Run: headless pygame with SDL's dummy video driver; simulated clock (each Clock.tick advances the game by its frame time, no real sleeping); random seed 0; keys injected as events and as key.get_pressed() state; no mouse input.
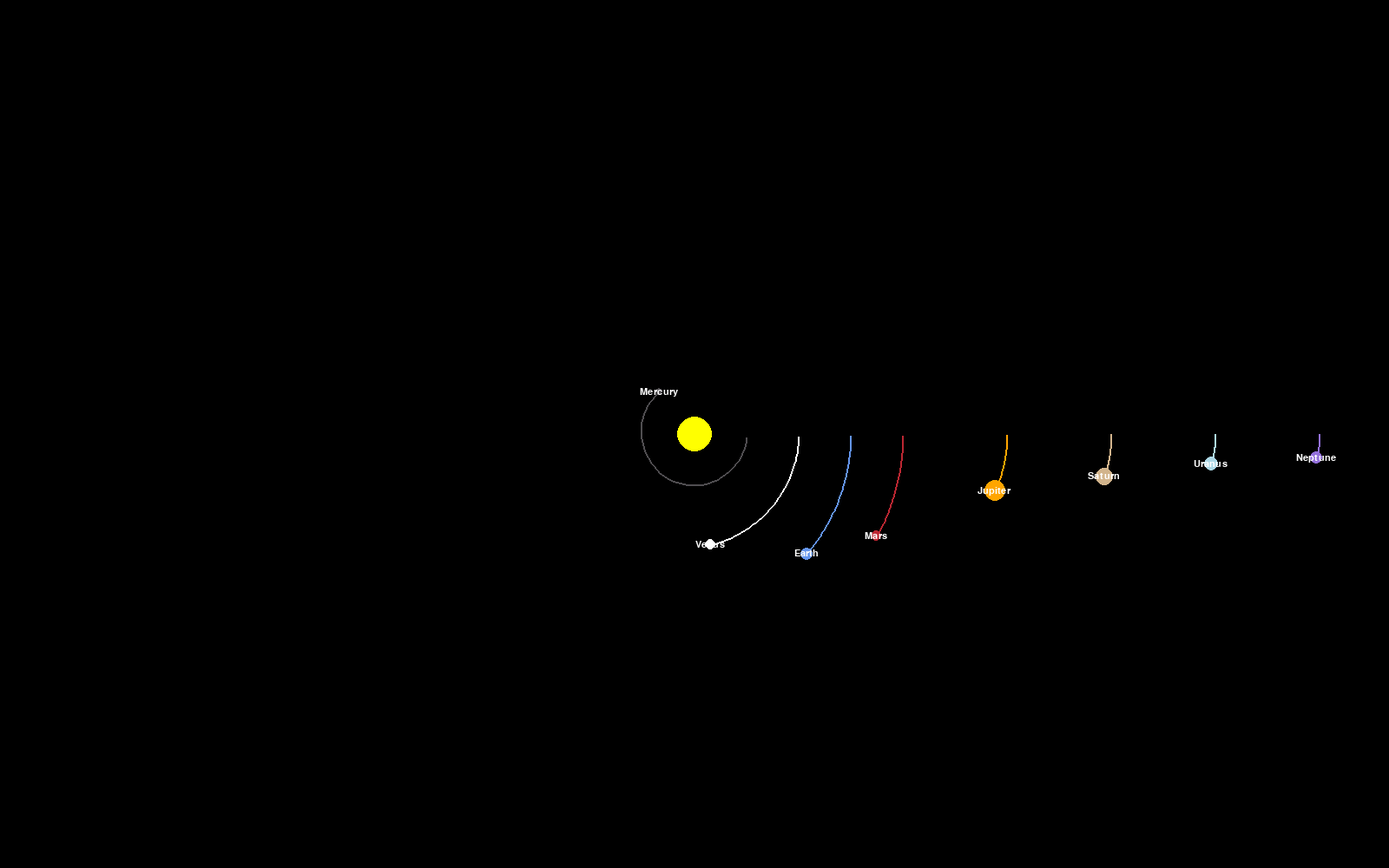
Frame 1 of 4 · flips 1–60 · no input
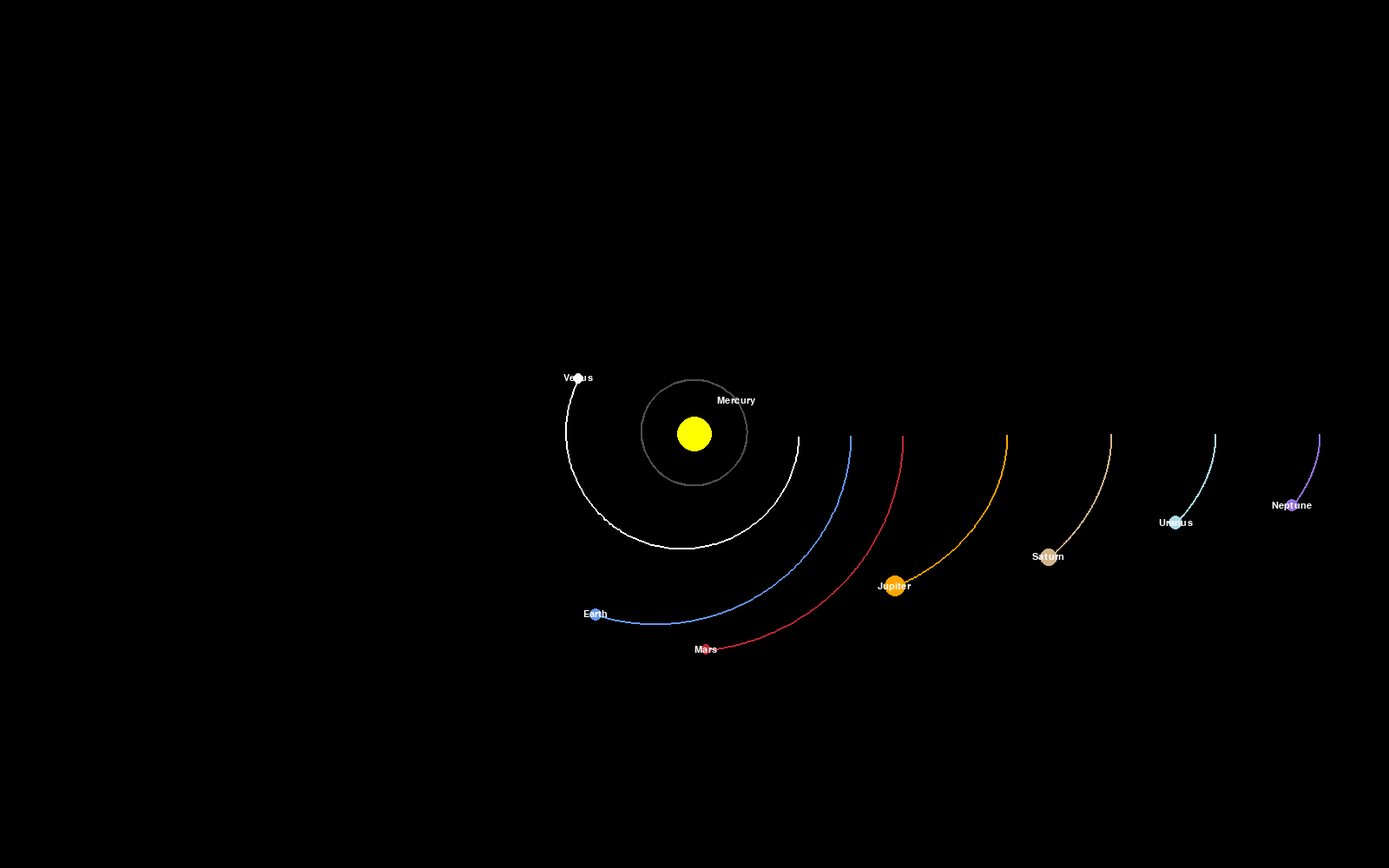
Frame 2 of 4 · flips 61–180 · tapped SPACE, RETURN · held RIGHT (→), D
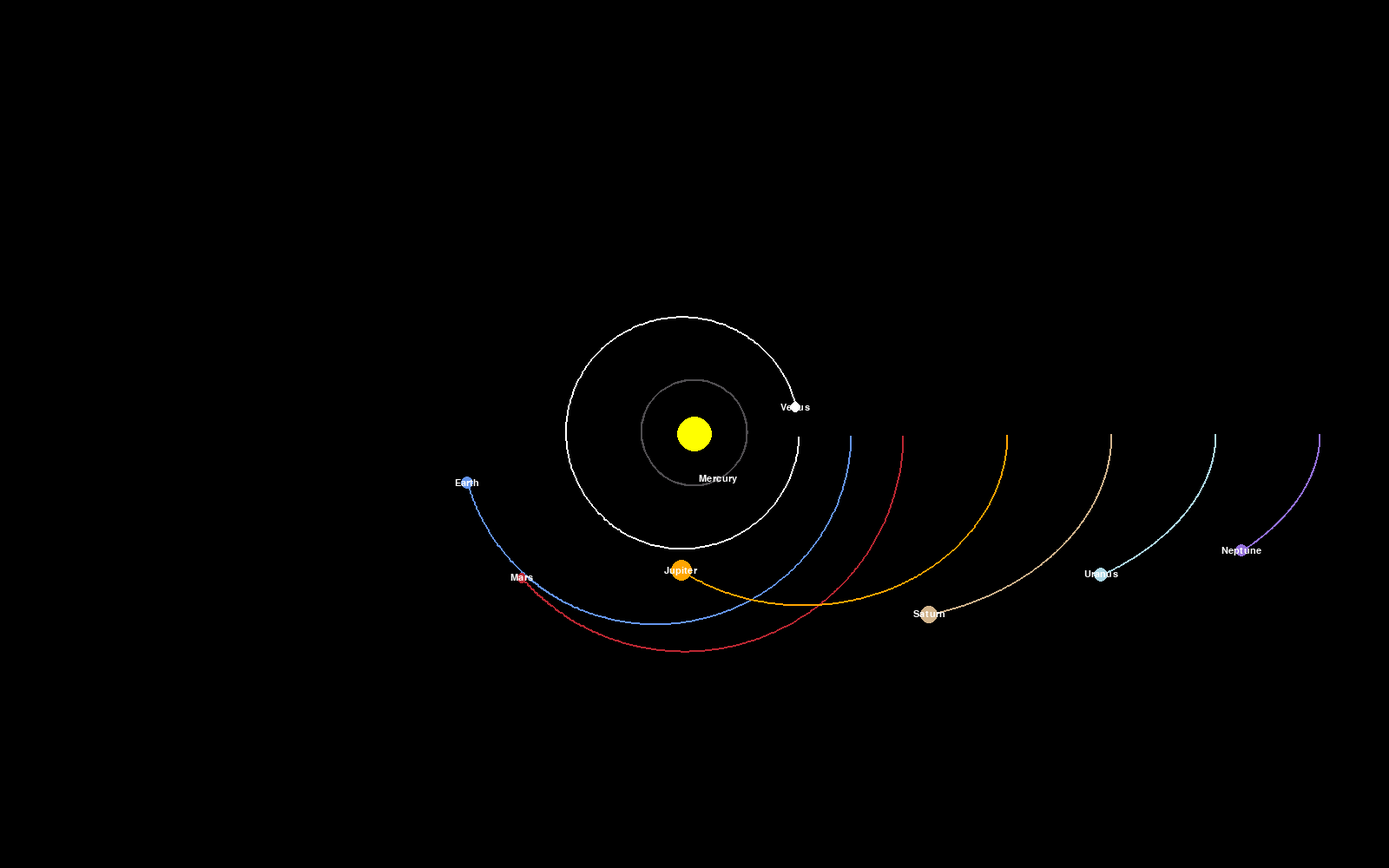
Frame 3 of 4 · flips 181–300 · held DOWN (↓), S
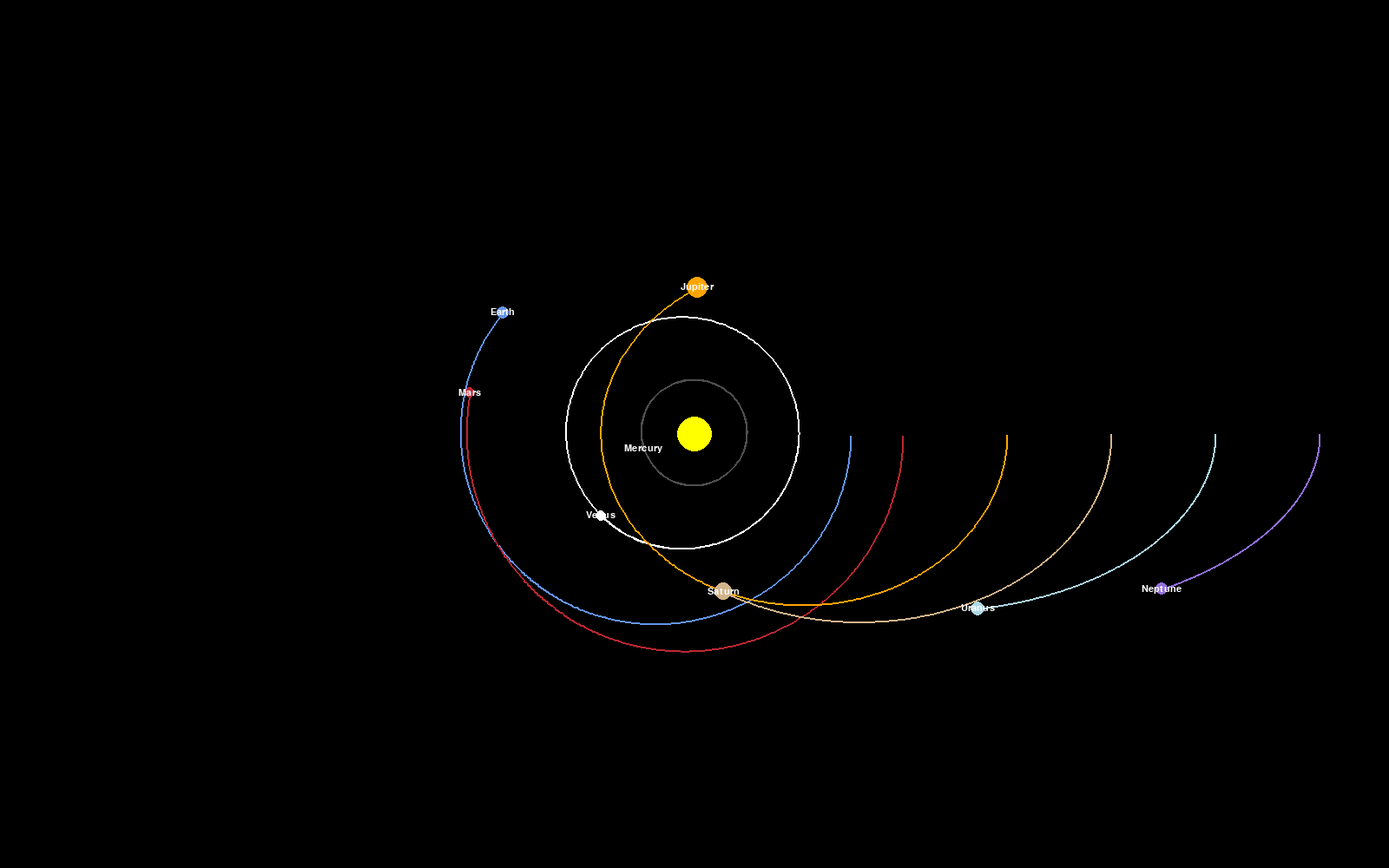
Frame 4 of 4 · flips 301–420 · held LEFT (←), A, UP (↑), W

The pygame program that drew these frames:

import pygame
import math

pygame.init()

WIDTH, HEIGHT = 1600, 1000  
WIN = pygame.display.set_mode((WIDTH, HEIGHT))
pygame.display.set_caption("Solar System Simulation")

WHITE = (255, 255, 255)
YELLOW = (255, 255, 0)
BLUE = (100, 149, 237)
RED = (188, 39, 50)
DARK_GREY = (80, 78, 81)
ORANGE = (255, 165, 0)
LIGHT_BLUE = (173, 216, 230)
BEIGE = (210, 180, 140)
LIGHT_PURPLE = (147, 112, 219)

FONT = pygame.font.SysFont("arial", 16)

class Planet:
    AU = 149.6e6 * 1000  # Astronomical Unit in meters
    G = 6.67428e-11  # Gravitational constant
    SCALE = 150 / AU  # Scale for visual representation
    TIMESTEP = 3600 * 24  # One day in seconds

    def __init__(self, distance_from_sun, radius, color, mass, orbital_velocity, name):
        self.x = distance_from_sun
        self.y = 0
        self.radius = radius
        self.color = color
        self.mass = mass
        self.orbit = []  # For drawing the orbit
        self.name = name  # Name of the planet

        # Set initial orbital velocity
        self.x_vel = 0
        self.y_vel = orbital_velocity  # Orbital velocity along the Y-axis
        self.sun = False  # Flag to identify the Sun

    def draw(self, win):
        # Convert the planet's coordinates into screen coordinates
        x = self.x * self.SCALE + WIDTH / 2
        y = self.y * self.SCALE + HEIGHT / 2

        # Draw the orbit path by connecting the stored orbit points
        if len(self.orbit) > 2:
            updated_points = []
            for point in self.orbit:
                px, py = point
                px = px * self.SCALE + WIDTH / 2
                py = py * self.SCALE + HEIGHT / 2
                updated_points.append((px, py))
            pygame.draw.lines(win, self.color, False, updated_points, 2)

        # Draw the planet itself
        pygame.draw.circle(win, self.color, (x, y), self.radius)

        if not self.sun:
            # Render the planet name
            name_text = FONT.render(self.name, 1, WHITE)
            win.blit(name_text, (x - name_text.get_width()/2, y - name_text.get_height()/2))

    def attraction(self, other):
        # Calculate the gravitational attraction between this planet and another
        if other.sun:
            other_x, other_y = 0, 0  # Sun is at the center
            distance_x = other_x - self.x
            distance_y = other_y - self.y
            distance = math.sqrt(distance_x**2 + distance_y**2)

            # Ensure we don't divide by zero in case distance is zero
            if distance == 0:
                return 0, 0

            # Calculate the gravitational force
            force = self.G * self.mass * other.mass / distance**2
            theta = math.atan2(distance_y, distance_x)
            force_x = math.cos(theta) * force
            force_y = math.sin(theta) * force
            return force_x, force_y
        return 0, 0

    def update_position(self, planets):
        # Sum up all the forces acting on this planet
        total_fx = total_fy = 0
        for planet in planets:
            if self == planet:
                continue

            # Calculate the attraction force from other planets
            fx, fy = self.attraction(planet)
            total_fx += fx
            total_fy += fy

        # Update the velocity of the planet based on the forces acting on it
        self.x_vel += total_fx / self.mass * self.TIMESTEP
        self.y_vel += total_fy / self.mass * self.TIMESTEP

        # Update the position of the planet
        self.x += self.x_vel * self.TIMESTEP
        self.y += self.y_vel * self.TIMESTEP

        # Store the current position for drawing the orbit
        self.orbit.append((self.x, self.y))

        
        if len(self.orbit) > 1700:  
            self.orbit.pop(0)  

def draw_window(win, planets):
    win.fill((0, 0, 0))
    for planet in planets:
        planet.draw(win)
    pygame.display.update()

def main():
    run = True
    clock = pygame.time.Clock()

    sun = Planet(0, 20, YELLOW, 1.98892 * 10**30, 0, "Sun")  # Sun at the center
    sun.sun = True

   
    mercury = Planet(0.4 * Planet.AU, 4, DARK_GREY, 3.30 * 10**23, 47.4 * 1000, "Mercury")
    venus = Planet(0.8 * Planet.AU, 6, WHITE, 4.8685 * 10**24, 35.02 * 1000, "Venus")
    earth = Planet(1.2 * Planet.AU, 7, BLUE, 5.9742 * 10**24, 29.783 * 1000, "Earth")
    mars = Planet(1.6 * Planet.AU, 6, RED, 6.39 * 10**23, 24.077 * 1000, "Mars")
    jupiter = Planet(2.4 * Planet.AU, 12, ORANGE, 1.898 * 10**27, 13.07 * 1000, "Jupiter")
    saturn = Planet(3.2 * Planet.AU, 10, BEIGE, 5.683 * 10**26, 9.69 * 1000, "Saturn")
    uranus = Planet(4.0 * Planet.AU, 8, LIGHT_BLUE, 8.681 * 10**25, 6.81 * 1000, "Uranus")
    neptune = Planet(4.8 * Planet.AU, 7, LIGHT_PURPLE, 1.024 * 10**26, 5.43 * 1000, "Neptune")

    planets = [sun, mercury, venus, earth, mars, jupiter, saturn, uranus, neptune]

    while run:
        clock.tick(60)
        draw_window(WIN, planets)

        for event in pygame.event.get():
            if event.type == pygame.QUIT:
                run = False

        for planet in planets:
            planet.update_position(planets)

    pygame.quit()

if __name__ == "__main__":
    main()
